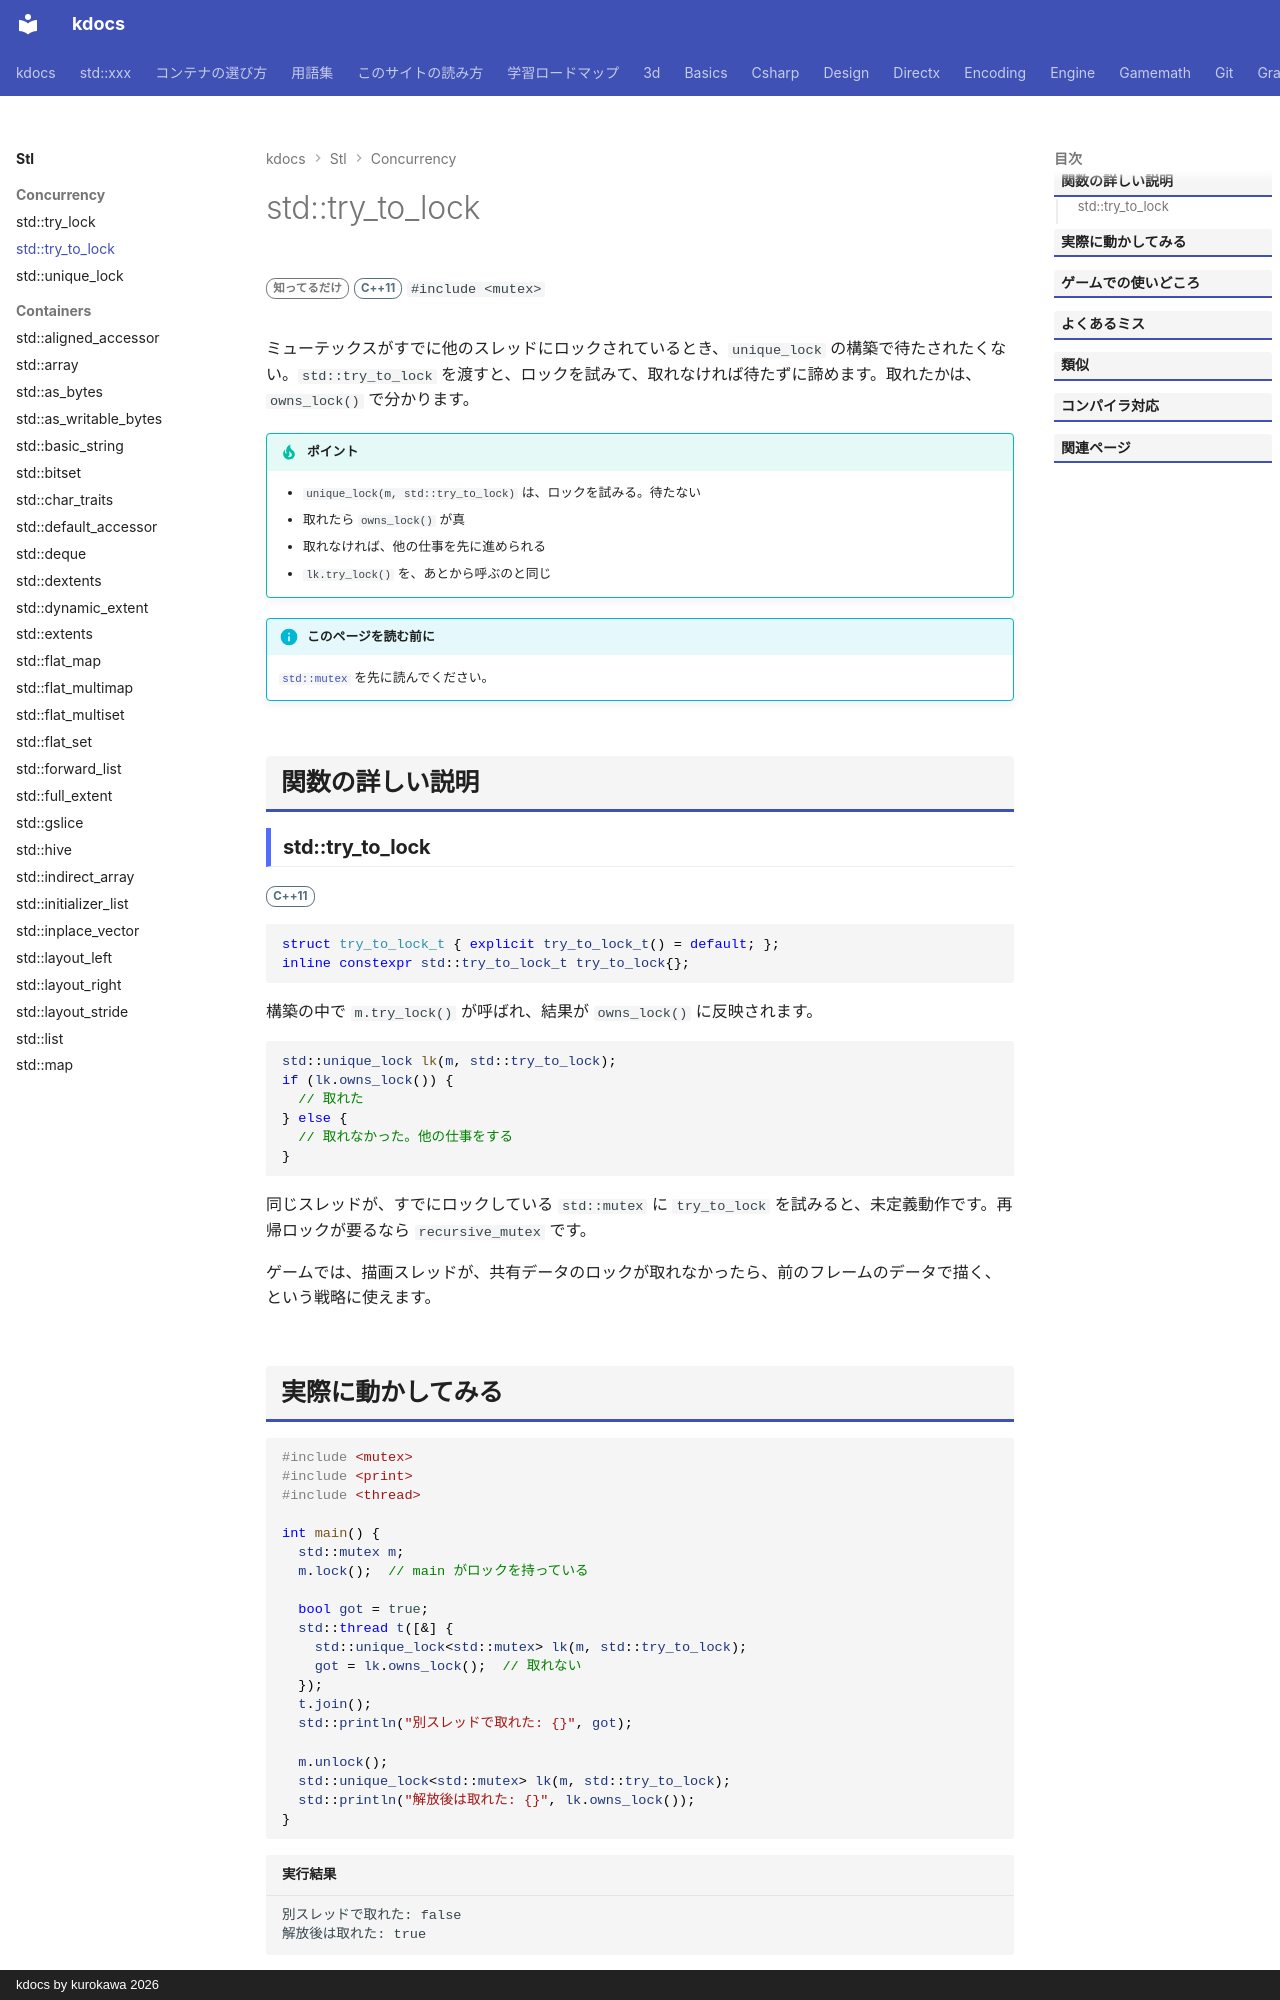

repository: qwzxdf/kdocs · page: stl/concurrency/try_to_lock/index.html · generator: mkdocs · copyright: kdocs by kurokawa 2026

---
title: std::try_to_lock
summary: "unique_lock に「ロックを試すだけ。取れなければ待たない」と伝える目印。"
order: 900
tags:
  - 並行処理
---

# std::try_to_lock

<div class="page-badges" markdown>
<span class="rank rank-rare">知ってるだけ</span>
<span class="ver ver-11">C++11</span>
`#include <mutex>`
</div>

ミューテックスがすでに他のスレッドにロックされているとき、`unique_lock` の構築で待たされたくない。`std::try_to_lock` を渡すと、ロックを試みて、取れなければ待たずに諦めます。取れたかは、`owns_lock()` で分かります。

!!! tip "ポイント"
    - `unique_lock(m, std::try_to_lock)` は、ロックを試みる。待たない
    - 取れたら `owns_lock()` が真
    - 取れなければ、他の仕事を先に進められる
    - `lk.try_lock()` を、あとから呼ぶのと同じ

!!! info "このページを読む前に"
    [`std::mutex`](mutex.md) を先に読んでください。

## 関数の詳しい説明

### std::try_to_lock {#try_to_lock}

<span class="ver ver-11">C++11</span>

```cpp
struct try_to_lock_t { explicit try_to_lock_t() = default; };
inline constexpr std::try_to_lock_t try_to_lock{};
```

構築の中で `m.try_lock()` が呼ばれ、結果が `owns_lock()` に反映されます。

```cpp
std::unique_lock lk(m, std::try_to_lock);
if (lk.owns_lock()) {
  // 取れた
} else {
  // 取れなかった。他の仕事をする
}
```

同じスレッドが、すでにロックしている `std::mutex` に `try_to_lock` を試みると、未定義動作です。再帰ロックが要るなら `recursive_mutex` です。

ゲームでは、描画スレッドが、共有データのロックが取れなかったら、前のフレームのデータで描く、という戦略に使えます。
